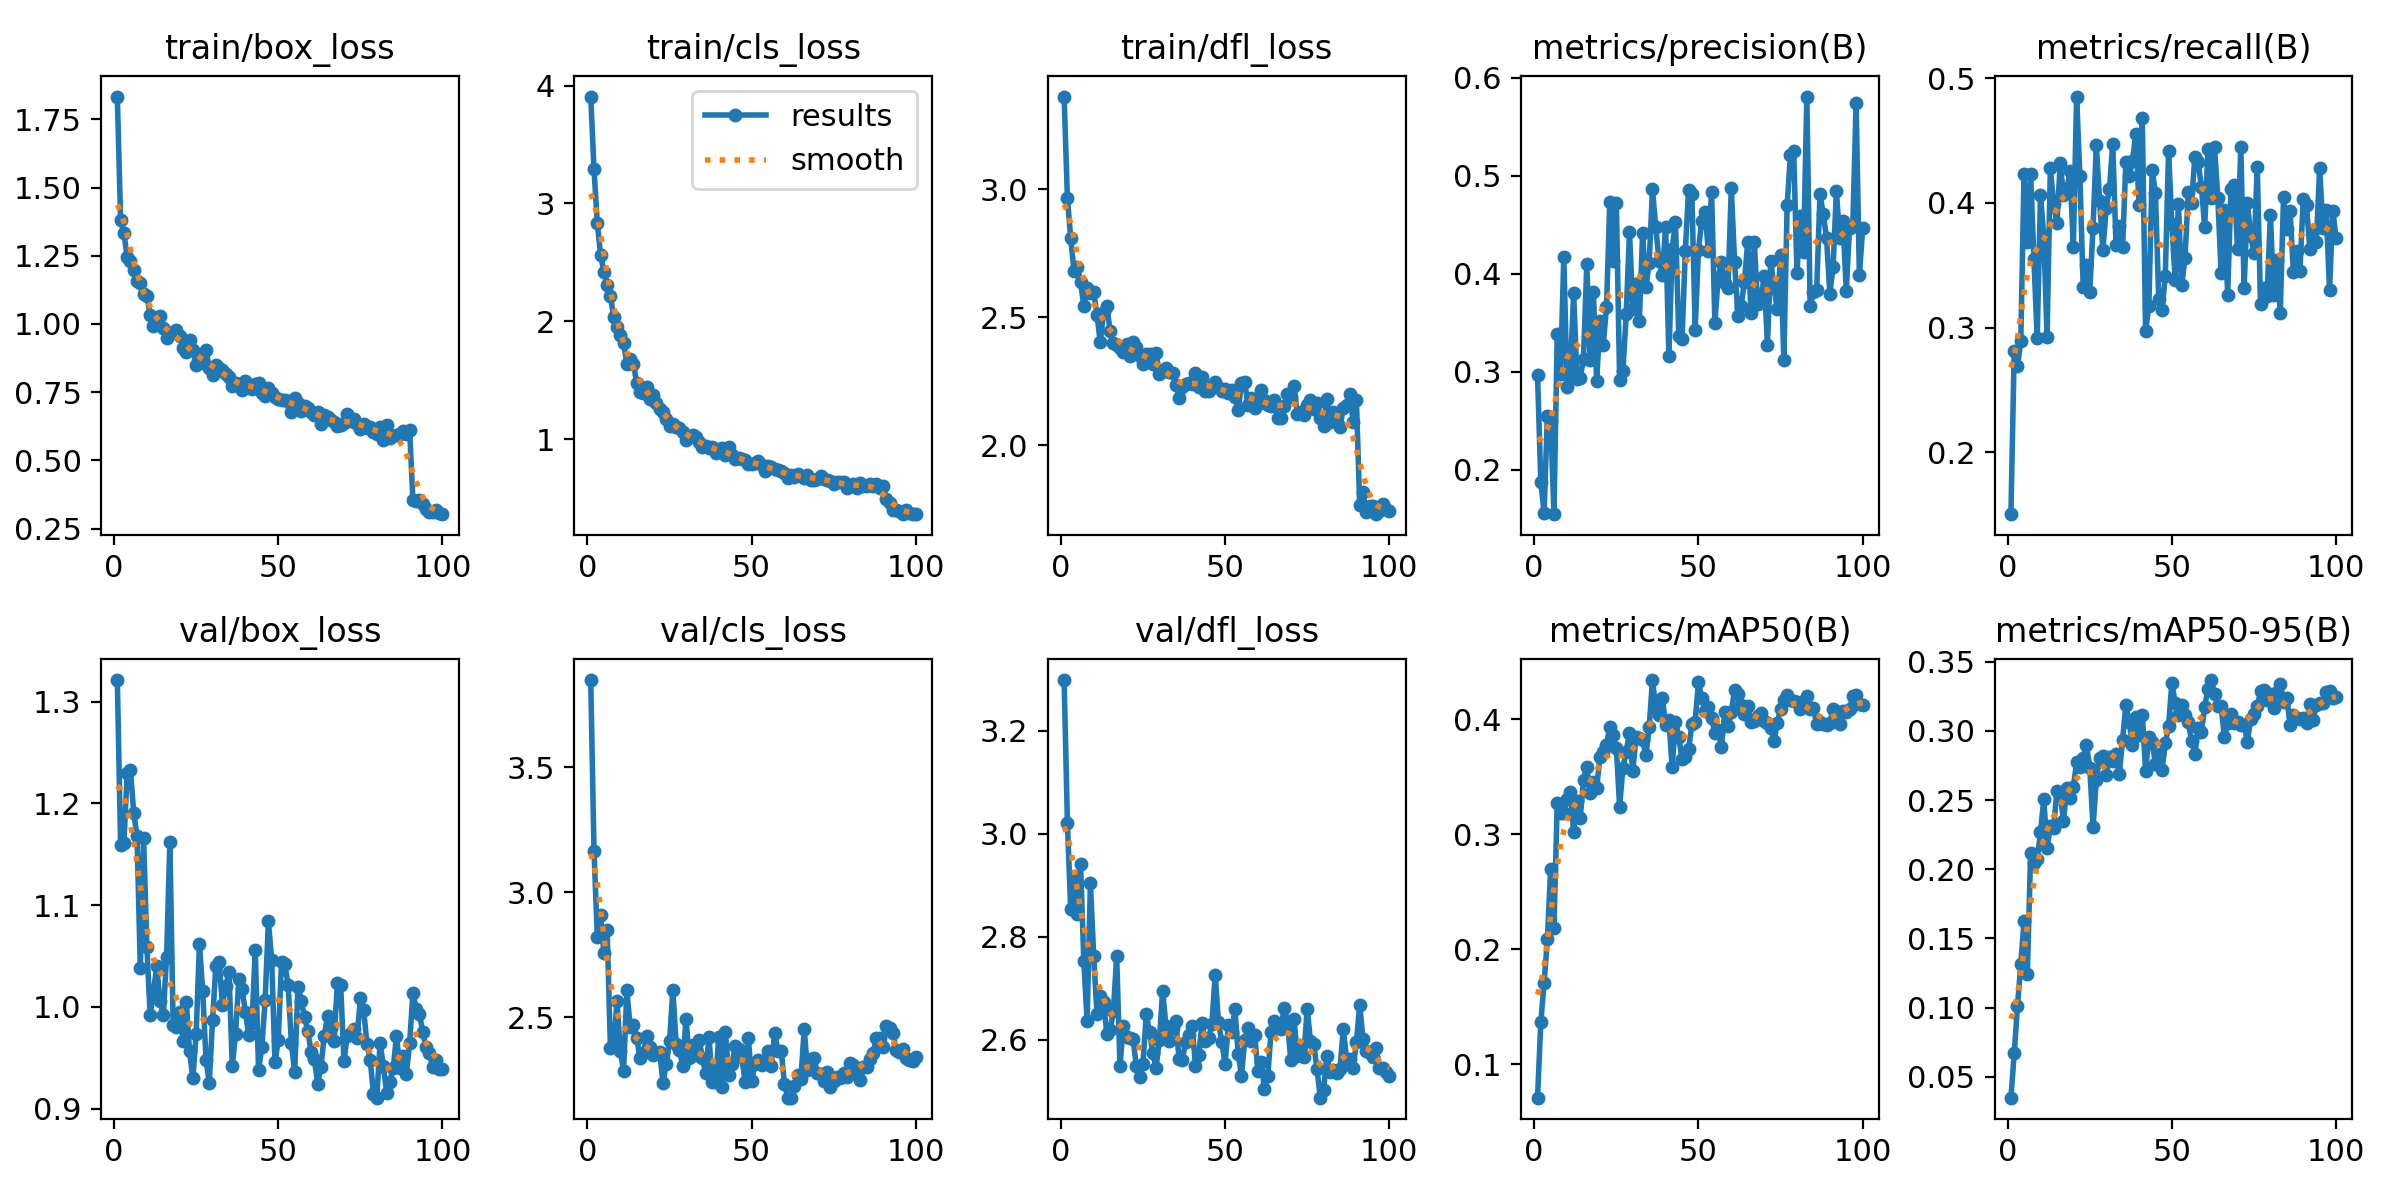

Data behind this chart, as committed beside it:
epoch, train/box_loss, train/cls_loss, train/dfl_loss, metrics/precision(B), metrics/recall(B), metrics/mAP50(B), metrics/mAP50-95(B), val/box_loss, val/cls_loss, val/dfl_loss, lr/pg0, lr/pg1, lr/pg2
1, 1.833, 3.908, 3.362, 0.2969, 0.1504, 0.07108, 0.03483, 1.321, 3.849, 3.299, 0.0001062, 0.0001062, 0.0001062
2, 1.38, 3.289, 2.964, 0.1878, 0.2809, 0.1365, 0.06679, 1.159, 3.166, 3.021, 0.0002166, 0.0002166, 0.0002166
3, 1.332, 2.837, 2.81, 0.156, 0.269, 0.1709, 0.1011, 1.161, 2.821, 2.854, 0.0003247, 0.0003247, 0.0003247
4, 1.246, 2.562, 2.682, 0.2553, 0.289, 0.2086, 0.1314, 1.23, 2.908, 2.913, 0.0004306, 0.0004306, 0.0004306
5, 1.23, 2.422, 2.698, 0.2502, 0.4236, 0.2701, 0.1627, 1.233, 2.755, 2.844, 0.0005342, 0.0005342, 0.0005342
6, 1.196, 2.305, 2.636, 0.1547, 0.369, 0.2185, 0.1242, 1.19, 2.847, 2.941, 0.0005941, 0.0005941, 0.0005941
7, 1.157, 2.213, 2.544, 0.3385, 0.4233, 0.3272, 0.2116, 1.168, 2.378, 2.752, 0.0005941, 0.0005941, 0.0005941
8, 1.148, 2.036, 2.616, 0.2978, 0.3547, 0.3185, 0.2048, 1.038, 2.383, 2.635, 0.0005879, 0.0005879, 0.0005879
9, 1.11, 1.948, 2.596, 0.4173, 0.2914, 0.3189, 0.2073, 1.166, 2.567, 2.905, 0.0005817, 0.0005817, 0.0005817
10, 1.104, 1.88, 2.598, 0.2845, 0.4064, 0.3304, 0.2267, 1.059, 2.364, 2.763, 0.0005755, 0.0005755, 0.0005755
11, 1.031, 1.819, 2.51, 0.3015, 0.3732, 0.3368, 0.2505, 0.992, 2.287, 2.649, 0.0005693, 0.0005693, 0.0005693
12, 0.9927, 1.636, 2.403, 0.38, 0.2924, 0.302, 0.2152, 1.015, 2.607, 2.685, 0.0005631, 0.0005631, 0.0005631
13, 1.006, 1.679, 2.519, 0.2921, 0.4278, 0.3291, 0.2314, 1.04, 2.462, 2.673, 0.0005569, 0.0005569, 0.0005569
14, 1.029, 1.641, 2.544, 0.2938, 0.3995, 0.3138, 0.23, 1.006, 2.469, 2.611, 0.0005508, 0.0005508, 0.0005508
15, 0.9839, 1.473, 2.447, 0.3132, 0.3838, 0.3473, 0.2567, 0.9917, 2.418, 2.618, 0.0005446, 0.0005446, 0.0005446
16, 0.9495, 1.401, 2.399, 0.4096, 0.4316, 0.3587, 0.2546, 1.049, 2.336, 2.655, 0.0005384, 0.0005384, 0.0005384
17, 0.963, 1.389, 2.39, 0.3124, 0.4066, 0.3356, 0.2351, 1.162, 2.355, 2.762, 0.0005322, 0.0005322, 0.0005322
18, 0.9695, 1.445, 2.381, 0.3812, 0.4109, 0.3455, 0.2586, 0.9818, 2.427, 2.548, 0.000526, 0.000526, 0.000526
19, 0.9769, 1.344, 2.363, 0.2904, 0.4252, 0.3401, 0.2518, 0.9807, 2.382, 2.626, 0.0005198, 0.0005198, 0.0005198
20, 0.9552, 1.371, 2.396, 0.3513, 0.3646, 0.3673, 0.2595, 0.9948, 2.349, 2.605, 0.0005136, 0.0005136, 0.0005136
21, 0.9125, 1.303, 2.348, 0.327, 0.4853, 0.3711, 0.2774, 0.9666, 2.357, 2.602, 0.0005074, 0.0005074, 0.0005074
22, 0.8971, 1.257, 2.403, 0.3657, 0.4214, 0.378, 0.2739, 1.005, 2.36, 2.6, 0.0005012, 0.0005012, 0.0005012
23, 0.9422, 1.231, 2.385, 0.4732, 0.3329, 0.393, 0.2803, 0.9561, 2.238, 2.549, 0.0004951, 0.0004951, 0.0004951
24, 0.9029, 1.168, 2.349, 0.4126, 0.3504, 0.3867, 0.2898, 0.9298, 2.312, 2.528, 0.0004889, 0.0004889, 0.0004889
25, 0.8478, 1.111, 2.319, 0.4724, 0.329, 0.3751, 0.2736, 0.973, 2.404, 2.553, 0.0004827, 0.0004827, 0.0004827
26, 0.8814, 1.126, 2.358, 0.2913, 0.38, 0.3238, 0.2308, 1.062, 2.608, 2.649, 0.0004765, 0.0004765, 0.0004765
27, 0.8558, 1.099, 2.358, 0.3009, 0.4464, 0.358, 0.2644, 1.015, 2.394, 2.615, 0.0004703, 0.0004703, 0.0004703
28, 0.904, 1.092, 2.317, 0.3584, 0.4017, 0.3719, 0.2803, 0.9482, 2.368, 2.574, 0.0004641, 0.0004641, 0.0004641
29, 0.8396, 1.06, 2.361, 0.4426, 0.3619, 0.3881, 0.2818, 0.9255, 2.306, 2.545, 0.0004579, 0.0004579, 0.0004579
30, 0.8139, 0.9935, 2.277, 0.364, 0.3958, 0.3548, 0.268, 0.9869, 2.495, 2.599, 0.0004518, 0.0004518, 0.0004518
31, 0.8502, 1.019, 2.291, 0.3899, 0.4109, 0.3846, 0.2811, 1.04, 2.338, 2.694, 0.0004456, 0.0004456, 0.0004456
32, 0.8368, 1.038, 2.301, 0.3522, 0.4475, 0.3834, 0.2785, 1.044, 2.388, 2.627, 0.0004394, 0.0004394, 0.0004394
33, 0.8296, 1.018, 2.285, 0.4414, 0.3659, 0.382, 0.283, 1.002, 2.35, 2.597, 0.0004332, 0.0004332, 0.0004332
34, 0.8147, 0.9736, 2.283, 0.3865, 0.3811, 0.3687, 0.2691, 1.02, 2.41, 2.622, 0.000427, 0.000427, 0.000427
35, 0.806, 0.9347, 2.237, 0.4111, 0.3648, 0.3931, 0.2936, 1.034, 2.338, 2.636, 0.0004208, 0.0004208, 0.0004208
36, 0.7738, 0.9389, 2.185, 0.486, 0.433, 0.4341, 0.319, 0.9416, 2.275, 2.562, 0.0004146, 0.0004146, 0.0004146
37, 0.7846, 0.9218, 2.229, 0.4475, 0.4217, 0.4096, 0.3065, 0.9737, 2.423, 2.561, 0.0004084, 0.0004084, 0.0004084
38, 0.7708, 0.9367, 2.238, 0.4133, 0.4332, 0.4039, 0.2899, 1.027, 2.241, 2.596, 0.0004022, 0.0004022, 0.0004022
39, 0.7572, 0.8779, 2.243, 0.3983, 0.4552, 0.4189, 0.3101, 1.017, 2.243, 2.608, 0.0003961, 0.0003961, 0.0003961
40, 0.7901, 0.9148, 2.238, 0.448, 0.3983, 0.3952, 0.297, 0.995, 2.423, 2.626, 0.0003899, 0.0003899, 0.0003899
41, 0.7754, 0.9224, 2.284, 0.3156, 0.4681, 0.3992, 0.3117, 0.9724, 2.22, 2.548, 0.0003837, 0.0003837, 0.0003837
42, 0.7613, 0.8684, 2.228, 0.4253, 0.297, 0.3582, 0.2714, 0.9836, 2.44, 2.569, 0.0003775, 0.0003775, 0.0003775
43, 0.7808, 0.9312, 2.267, 0.4526, 0.3177, 0.3978, 0.2954, 1.056, 2.268, 2.633, 0.0003713, 0.0003713, 0.0003713
44, 0.784, 0.866, 2.212, 0.3364, 0.4261, 0.3848, 0.2919, 0.9378, 2.312, 2.596, 0.0003651, 0.0003651, 0.0003651
45, 0.7457, 0.831, 2.212, 0.3331, 0.4083, 0.3653, 0.2763, 0.9604, 2.383, 2.602, 0.0003589, 0.0003589, 0.0003589
46, 0.737, 0.8397, 2.232, 0.4232, 0.3231, 0.3673, 0.2833, 1.006, 2.373, 2.63, 0.0003527, 0.0003527, 0.0003527
47, 0.7633, 0.8269, 2.247, 0.4855, 0.3139, 0.3741, 0.2719, 1.084, 2.342, 2.726, 0.0003466, 0.0003466, 0.0003466
48, 0.7478, 0.8188, 2.228, 0.4808, 0.3414, 0.3955, 0.2911, 1.046, 2.239, 2.633, 0.0003404, 0.0003404, 0.0003404
49, 0.7315, 0.7921, 2.213, 0.3431, 0.4415, 0.3979, 0.3039, 0.9454, 2.415, 2.595, 0.0003342, 0.0003342, 0.0003342
50, 0.7232, 0.7927, 2.219, 0.4241, 0.3831, 0.4323, 0.3344, 0.9673, 2.244, 2.553, 0.000328, 0.000328, 0.000328
51, 0.7224, 0.8008, 2.204, 0.454, 0.3383, 0.4183, 0.3205, 1.044, 2.315, 2.628, 0.0003218, 0.0003218, 0.0003218
52, 0.7211, 0.8142, 2.214, 0.4633, 0.3989, 0.4075, 0.3114, 1.042, 2.329, 2.615, 0.0003156, 0.0003156, 0.0003156
53, 0.7184, 0.782, 2.189, 0.4231, 0.3339, 0.4105, 0.3186, 1.022, 2.307, 2.659, 0.0003094, 0.0003094, 0.0003094
54, 0.6781, 0.7327, 2.138, 0.4834, 0.3556, 0.4014, 0.3118, 0.9643, 2.321, 2.572, 0.0003033, 0.0003033, 0.0003033
55, 0.7275, 0.7688, 2.242, 0.3496, 0.4086, 0.3881, 0.3062, 0.9356, 2.364, 2.53, 0.0002971, 0.0002971, 0.0002971
56, 0.7101, 0.7591, 2.246, 0.396, 0.3999, 0.3909, 0.2929, 1.02, 2.303, 2.599, 0.0002909, 0.0002909, 0.0002909
57, 0.6806, 0.7432, 2.156, 0.4116, 0.4365, 0.3755, 0.2837, 1.005, 2.439, 2.622, 0.0002847, 0.0002847, 0.0002847
58, 0.698, 0.7382, 2.187, 0.39, 0.4325, 0.4067, 0.3021, 0.9902, 2.364, 2.596, 0.0002785, 0.0002785, 0.0002785
59, 0.6917, 0.7273, 2.144, 0.3854, 0.4129, 0.3939, 0.2989, 0.9762, 2.367, 2.609, 0.0002723, 0.0002723, 0.0002723
60, 0.6784, 0.7084, 2.161, 0.4879, 0.3807, 0.4062, 0.3176, 0.9559, 2.232, 2.539, 0.0002661, 0.0002661, 0.0002661
... 40 more rows
